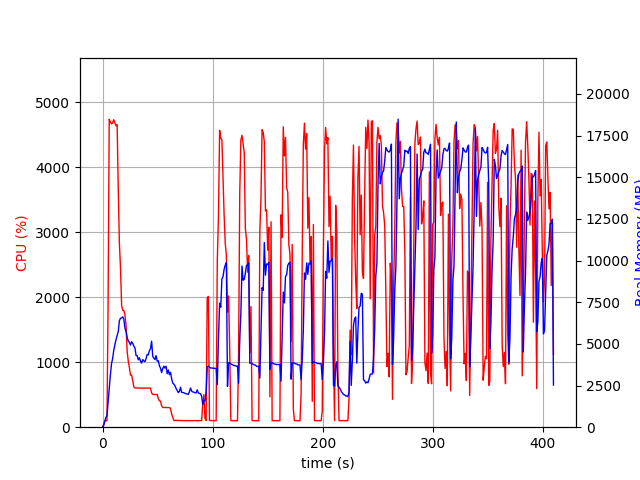

The file beside this chart, header and first rows:
elapsed_time, nproc, cpu, mem_real, mem_virtual
4.673004150390625e-05, 1, 0.0, 9.992, 3186
1.007, 1, 43.7, 94.3, 781.6
2.014, 1, 100.3, 342.3, 1902
3.022, 1, 99.2, 586.3, 3182
4.03, 1, 100.2, 690.4, 2670
5.038, 1, 1898, 1517, 7370
6.065, 1, 4736, 2334, 8240
7.091, 1, 4693, 3119, 9136
8.118, 1, 4665, 3799, 9852
9.144, 1, 4677, 4111, 10277
10.17, 1, 4727, 4603, 10839
11.2, 1, 4679, 4946, 11185
12.23, 1, 4634, 5248, 11577
13.26, 1, 4652, 5500, 12009
14.28, 1, 3655, 5745, 12382
15.3, 1, 2836, 6387, 13188
16.31, 1, 2450, 6534, 13700
17.32, 1, 1875, 6557, 13904
18.33, 1, 1795, 6625, 14194
19.34, 1, 1795, 6476, 14306
20.35, 1, 1729, 5952, 14306
21.36, 1, 1567, 5725, 14306
22.37, 1, 1163, 5393, 14306
23.38, 1, 1017, 5174, 14306
24.39, 1, 918.3, 5088, 14542
25.4, 1, 800.9, 4931, 14542
26.41, 1, 802.7, 5132, 14884
27.41, 1, 717.7, 5039, 15092
28.42, 1, 620.4, 4865, 15226
29.43, 1, 603.5, 4759, 15472
30.45, 1, 602.7, 4303, 15472
31.46, 1, 601.1, 4294, 15472
32.47, 1, 601.6, 4044, 15472
33.48, 1, 602.6, 4172, 15472
34.49, 1, 600.1, 3962, 15472
35.5, 1, 600.3, 3847, 15472
36.51, 1, 601.2, 4060, 15472
37.52, 1, 600.5, 3978, 15472
38.53, 1, 600.2, 3928, 15472
39.54, 1, 600.2, 4111, 15472
40.55, 1, 599.7, 4372, 15472
41.56, 1, 601.8, 4337, 15472
42.57, 1, 599.9, 4588, 15664
43.58, 1, 601.3, 4721, 15888
44.59, 1, 526.3, 5166, 15888
45.61, 1, 505.6, 4255, 15888
46.62, 1, 503.0, 4148, 15888
47.63, 1, 504.9, 4055, 15888
48.64, 1, 501.8, 4294, 15888
49.65, 1, 503.0, 3965, 15888
50.66, 1, 442.6, 3989, 15888
51.67, 1, 404.5, 3690, 15888
52.68, 1, 402.5, 3538, 15888
53.69, 1, 331.1, 3278, 15888
54.7, 1, 303.7, 3520, 15888
55.71, 1, 301.7, 3660, 15888
56.72, 1, 304.0, 3543, 15888
57.73, 1, 302.1, 3661, 15888
58.74, 1, 301.7, 3209, 15888
59.75, 1, 301.9, 3432, 15888
... 345 more rows
